Photos from the image-classification dataset "images" in the GitHub repository lenghuang/picTex. Its 4 classes are: add, equal, minus, times.

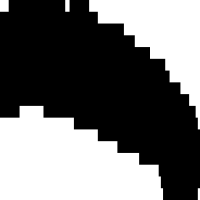
Label: minus

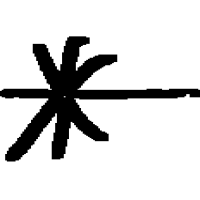
Label: times

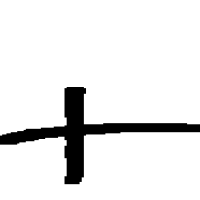
Label: add

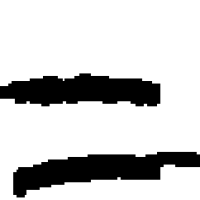
Label: equal

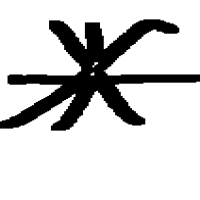
Label: times

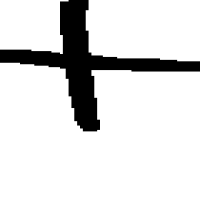
Label: add
